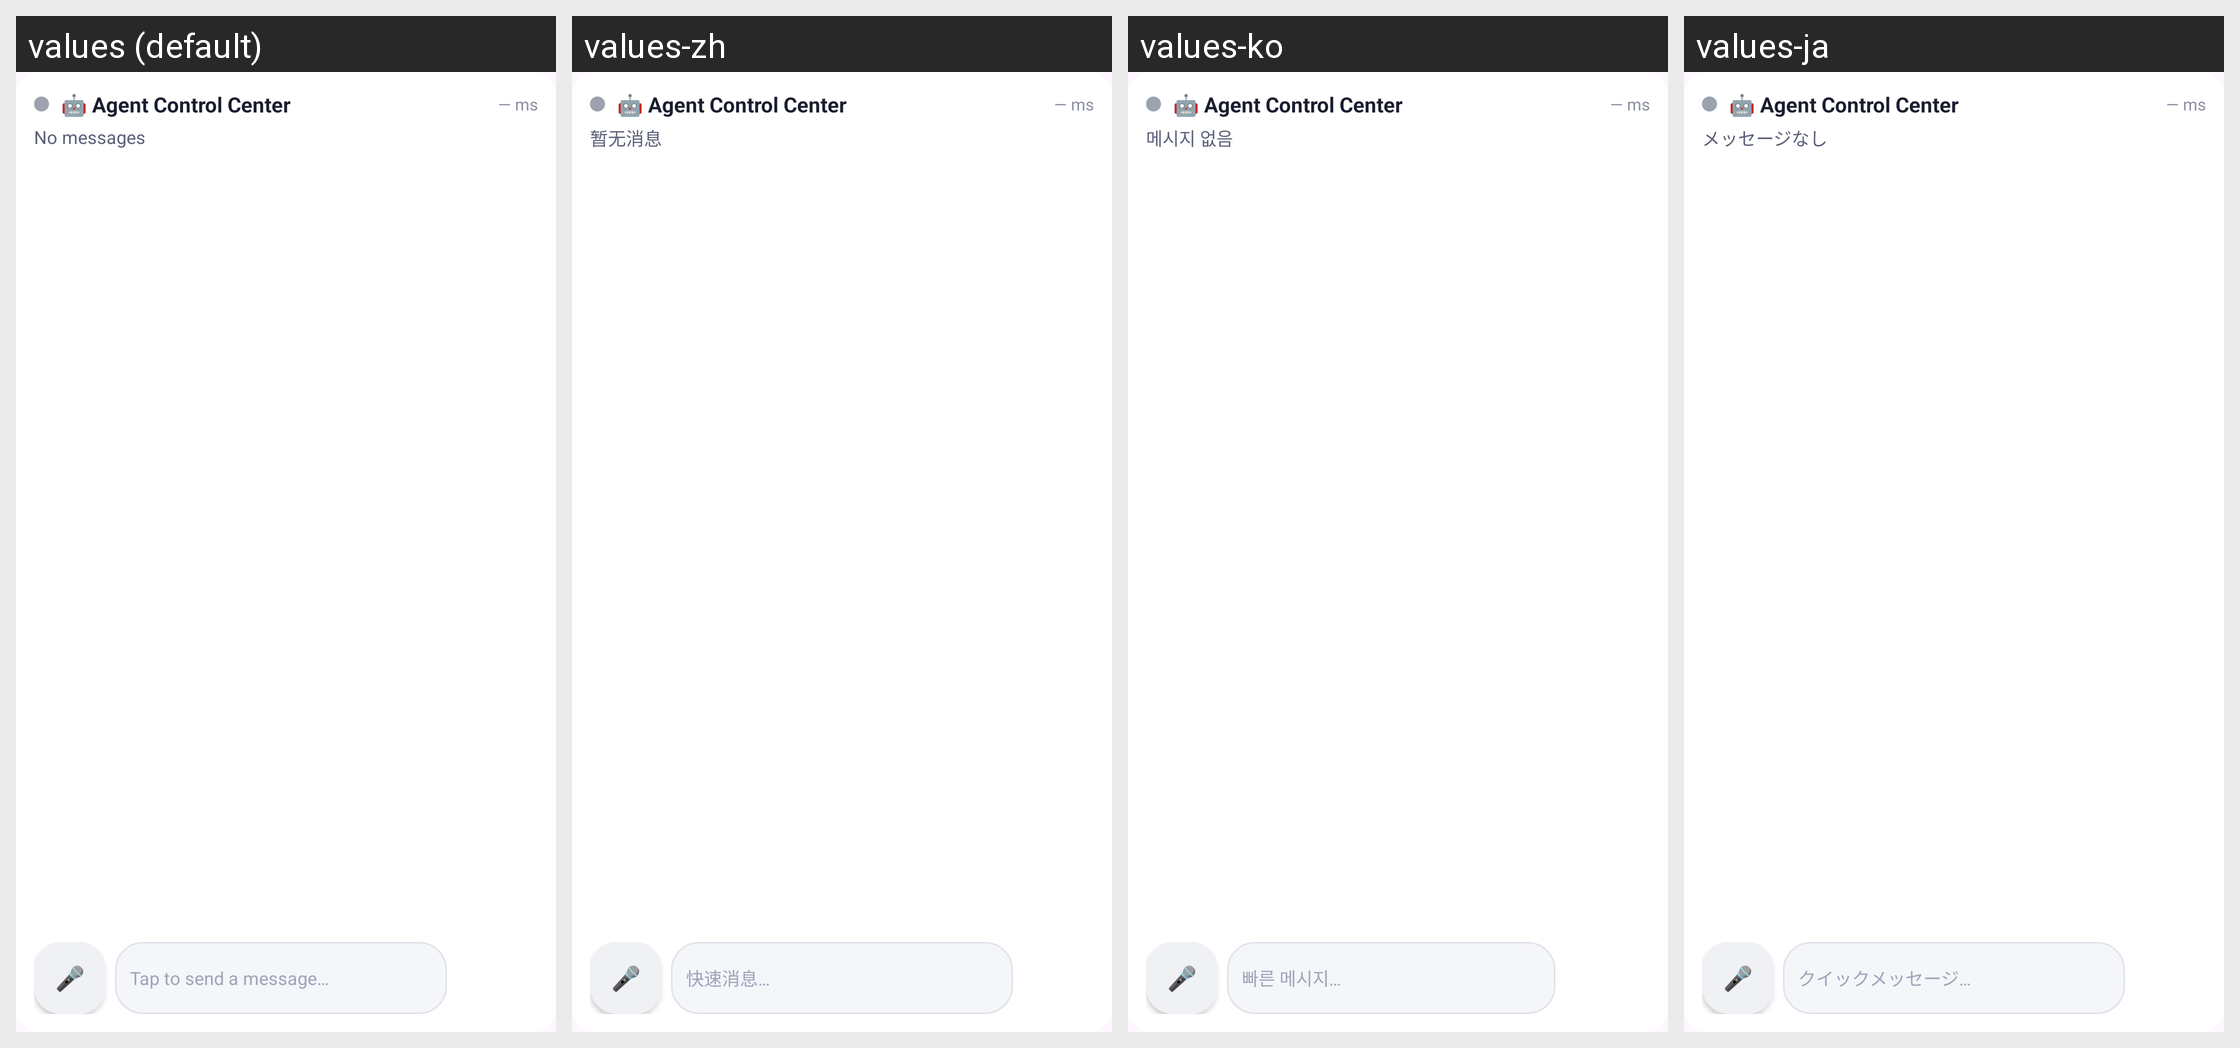

The same Android screen rendered under several of its app's locales, left to right. List the strings drawn on it with the default value and each locale's translation.
Android screen res/layout/agent_control_center_widget.xml rendered under 4 locales, left to right: values (default), values-zh, values-ko, values-ja. Device: Nexus 5 (rendered at 1080×1920; each locale shown at half size, 540×960, under a caption strip naming it); theme AppTheme.
Strings drawn on this screen, with the default value and each locale's value (text and hints the layout hard-codes, and strings that could not be matched under every locale, appear in the picture but are not listed):

widget_last_message_empty
  values: No messages
  values-zh: 暂无消息
  values-ko: 메시지 없음
  values-ja: メッセージなし

widget_input_hint
  values: Tap to send a message…
  values-zh: 快速消息…
  values-ko: 빠른 메시지…
  values-ja: クイックメッセージ…
